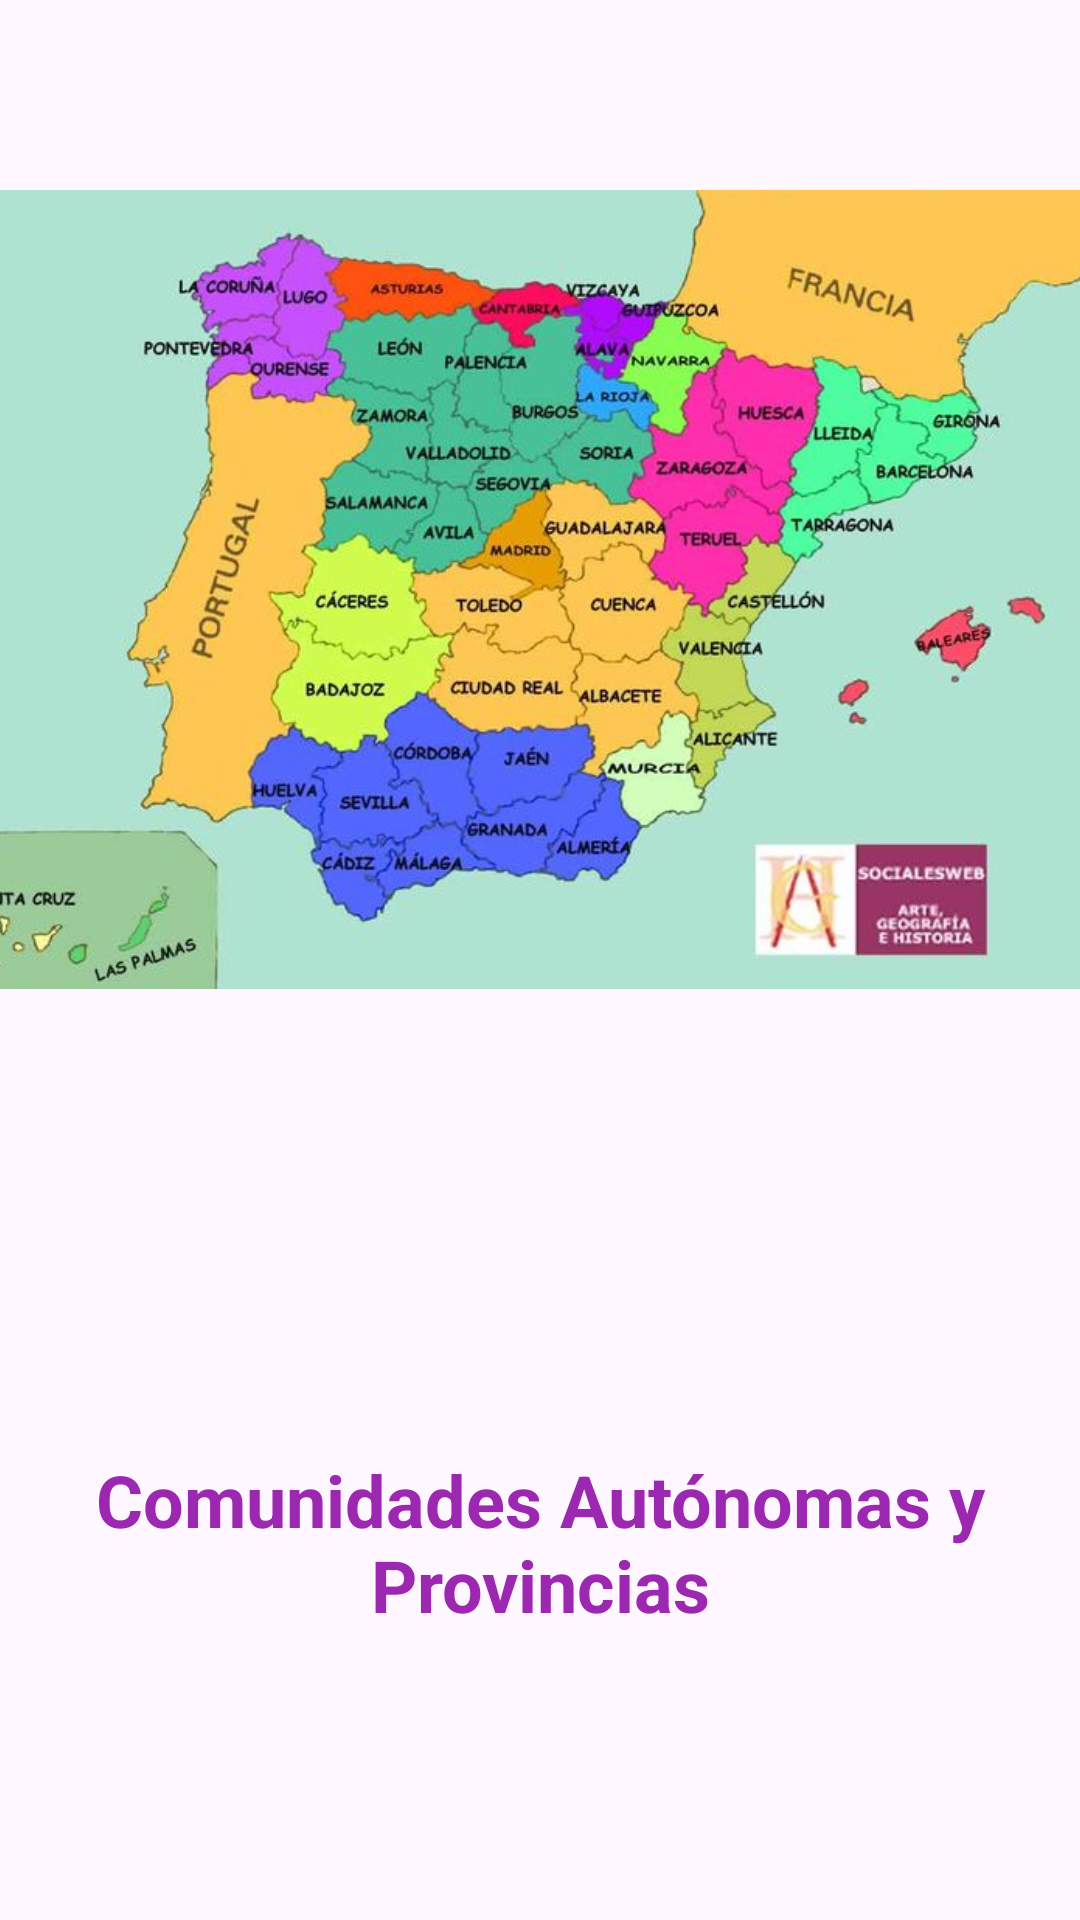

Layout XML and referenced resources for this Android screen:
<!-- AndroidManifest.xml: application theme Theme.ListadoCCAAProvincias -->
<!-- res/layout/activity_splash_screen.xml -->
<?xml version="1.0" encoding="utf-8"?>
<androidx.constraintlayout.widget.ConstraintLayout xmlns:android="http://schemas.android.com/apk/res/android"
    xmlns:app="http://schemas.android.com/apk/res-auto"
    xmlns:tools="http://schemas.android.com/tools"
    android:layout_width="match_parent"
    android:layout_height="match_parent"
    tools:context=".vista.SplashScreenActivity">

    <ImageView
        android:id="@+id/imageView"
        android:layout_width="381dp"
        android:layout_height="329dp"
        android:layout_marginTop="32dp"
        app:layout_constraintEnd_toEndOf="parent"
        app:layout_constraintStart_toStartOf="parent"
        app:layout_constraintTop_toTopOf="parent"
        app:srcCompat="@drawable/mapa" />

    <TextView
        android:id="@+id/textView"
        android:layout_width="311dp"
        android:layout_height="106dp"
        android:layout_marginTop="100dp"
        android:gravity="center"
        android:text="Comunidades Autónomas y Provincias"
        android:textColor="@color/morado"
        android:textSize="24sp"
        android:textStyle="bold"
        app:layout_constraintEnd_toEndOf="parent"
        app:layout_constraintStart_toStartOf="parent"
        app:layout_constraintTop_toBottomOf="@+id/imageView" />
</androidx.constraintlayout.widget.ConstraintLayout>
<!-- resources referenced by this layout -->
<resources>
  <color name="morado">#9C27B0</color>
  <!-- drawable mapa: png bitmap (drawable, 461799 bytes) -->
  <style name="Theme.ListadoCCAAProvincias" parent="Base.Theme.ListadoCCAAProvincias" />
  <style name="Base.Theme.ListadoCCAAProvincias" parent="Theme.Material3.DayNight.NoActionBar">
          
          
      </style>
</resources>
